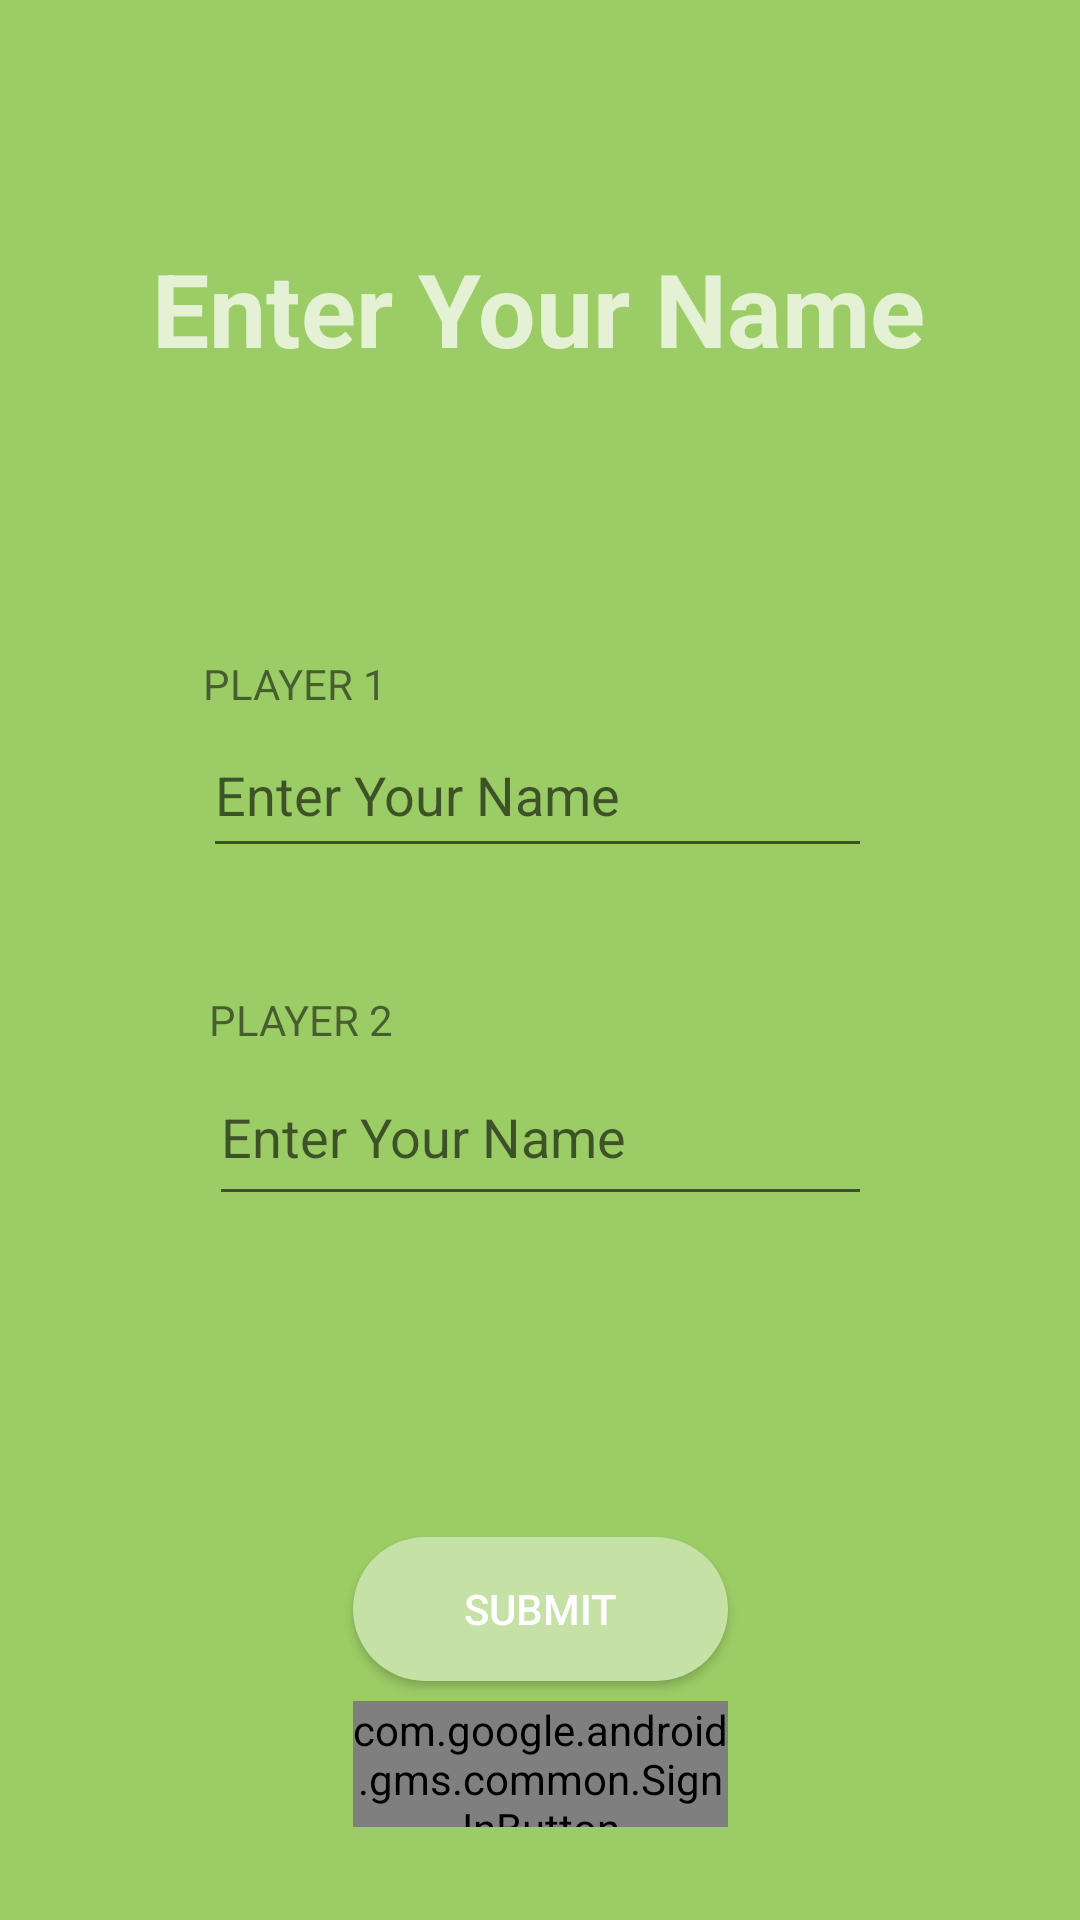

This screen was rendered from an Android layout file. Write that file and the resources it references.
<!-- AndroidManifest.xml: application theme Theme.TicTacToe -->
<!-- res/layout/player_setup.xml -->
<?xml version="1.0" encoding="utf-8"?>
<androidx.constraintlayout.widget.ConstraintLayout xmlns:android="http://schemas.android.com/apk/res/android"
    xmlns:app="http://schemas.android.com/apk/res-auto"
    xmlns:tools="http://schemas.android.com/tools"
    android:layout_width="match_parent"
    android:layout_height="match_parent"
    android:background="#9CCC65"
    tools:context=".PlayerSetup">

    <EditText
        android:id="@+id/player2Name"
        android:layout_width="221dp"
        android:layout_height="56dp"
        android:layout_marginTop="60dp"
        android:ems="10"
        android:hint="@string/nameHint"
        android:inputType="textPersonName"
        android:textColor="#FFFFFF"
        app:layout_constraintEnd_toEndOf="parent"
        app:layout_constraintStart_toStartOf="parent"
        app:layout_constraintTop_toBottomOf="@+id/player1Name"
        android:autofillHints="Enter name" />

    <TextView
        android:id="@+id/textView5"
        android:layout_width="wrap_content"
        android:layout_height="wrap_content"
        android:text="@string/Label2"
        android:textAllCaps="true"
        app:layout_constraintBottom_toTopOf="@+id/player2Name"
        app:layout_constraintStart_toStartOf="@+id/player2Name" />

    <TextView
        android:id="@+id/textView2"
        android:layout_width="wrap_content"
        android:layout_height="wrap_content"
        android:layout_marginTop="80dp"
        android:text="@string/PlayerSetupTitle"
        android:textColor="#BAFFFFFF"
        android:textSize="34sp"
        android:textStyle="bold"
        app:layout_constraintEnd_toEndOf="parent"
        app:layout_constraintHorizontal_bias="0.496"
        app:layout_constraintStart_toStartOf="parent"
        app:layout_constraintTop_toTopOf="parent" />

    <TextView
        android:id="@+id/textView3"
        android:layout_width="wrap_content"
        android:layout_height="wrap_content"
        android:text="@string/Label1"
        android:textAllCaps="true"
        app:layout_constraintBottom_toTopOf="@+id/player1Name"
        app:layout_constraintStart_toStartOf="@+id/player1Name" />

    <EditText
        android:id="@+id/player1Name"
        android:layout_width="223dp"
        android:layout_height="52dp"
        android:layout_marginTop="112dp"
        android:ems="10"
        android:hint="@string/nameHint"
        android:inputType="textPersonName"
        android:textColor="#FFFFFF"
        app:layout_constraintEnd_toEndOf="parent"
        app:layout_constraintHorizontal_bias="0.494"
        app:layout_constraintStart_toStartOf="parent"
        app:layout_constraintTop_toBottomOf="@+id/textView2"
        android:autofillHints="Enter name" />

    <Button
        android:id="@+id/button2"
        android:layout_width="125dp"
        android:layout_height="wrap_content"
        android:layout_marginTop="100dp"
        android:background="@drawable/play_button"
        android:onClick="submitButtonClick"
        android:text="@string/submitButton"
        android:textColor="#FFFFFF"
        app:layout_constraintBottom_toBottomOf="parent"
        app:layout_constraintEnd_toEndOf="parent"
        app:layout_constraintStart_toStartOf="parent"
        app:layout_constraintTop_toBottomOf="@+id/player2Name"
        app:layout_constraintVertical_bias="0.082" />

    <com.google.android.gms.common.SignInButton
        android:id="@+id/sign_in_google"
        android:layout_width="125dp"
        android:layout_height="42dp"
        app:layout_constraintBottom_toBottomOf="parent"
        app:layout_constraintEnd_toEndOf="parent"
        app:layout_constraintStart_toStartOf="parent"
        app:layout_constraintTop_toBottomOf="@+id/button2"
        app:layout_constraintVertical_bias="0.181" />


</androidx.constraintlayout.widget.ConstraintLayout>
<!-- resources referenced by this layout -->
<resources>
  <!-- drawable play_button (drawable) -->
  <?xml version="1.0" encoding="utf-8"?>
  <selector xmlns:android="http://schemas.android.com/apk/res/android">
  
      <item>
          <shape android:shape="rectangle">
              <solid android:color="#C5E1A5"/>
              <corners android:radius="180dp"/>
          </shape>
      </item>
  
  </selector>
  <string name="Label1">Player 1</string>
  <string name="Label2">Player 2</string>
  <string name="PlayerSetupTitle">Enter Your Name</string>
  <string name="nameHint">Enter Your Name</string>
  <string name="submitButton">Submit</string>
  <style name="Theme.TicTacToe" parent="Theme.AppCompat.Light.NoActionBar">
          
          <item name="colorPrimary">#9CCC65</item>
          <item name="colorPrimaryVariant">#9CCC65</item>
          <item name="colorOnPrimary">@color/white</item>
          
          <item name="colorSecondary">@color/teal_200</item>
          <item name="colorSecondaryVariant">@color/teal_700</item>
          <item name="colorOnSecondary">@color/black</item>
          
          <item name="android:statusBarColor" tools:targetApi="l">?attr/colorPrimaryVariant</item>
          
      </style>
  <!-- not gathered from this repository: default colours our renderer supplied (Android Studio template values) -->
  <color name="teal_200">#FF03DAC5</color>
  <color name="teal_700">#FF018786</color>
  <color name="black">#FF000000</color>
  <color name="white">#FFFFFFFF</color>
</resources>
